Run: headless pygame with SDL's dummy video driver; simulated clock (each Clock.tick advances the game by its frame time, no real sleeping); random seed 0; keys injected as events and as key.get_pressed() state; mouse plan: one left click at the window centre at the start of phase 2, then a move to the lower-right quarter at the start of phase 3.
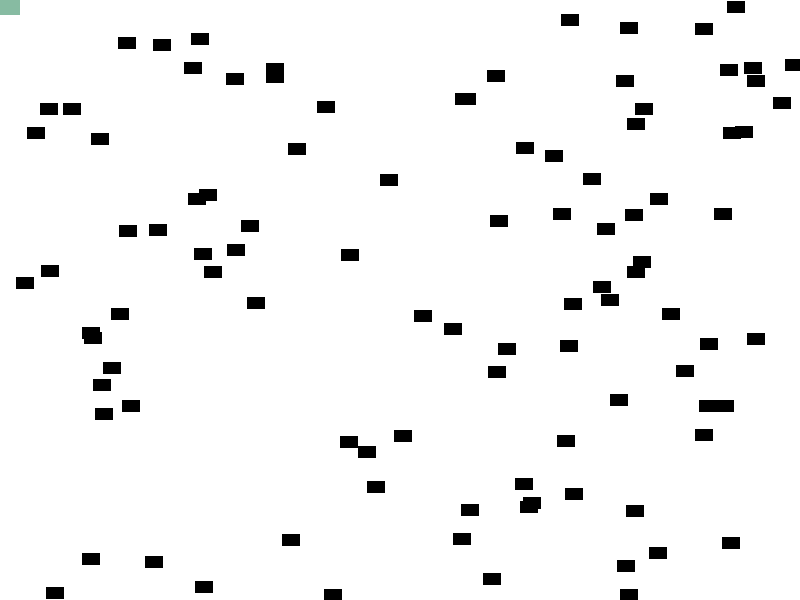
Frame 1 of 4 · flips 1–60 · no input
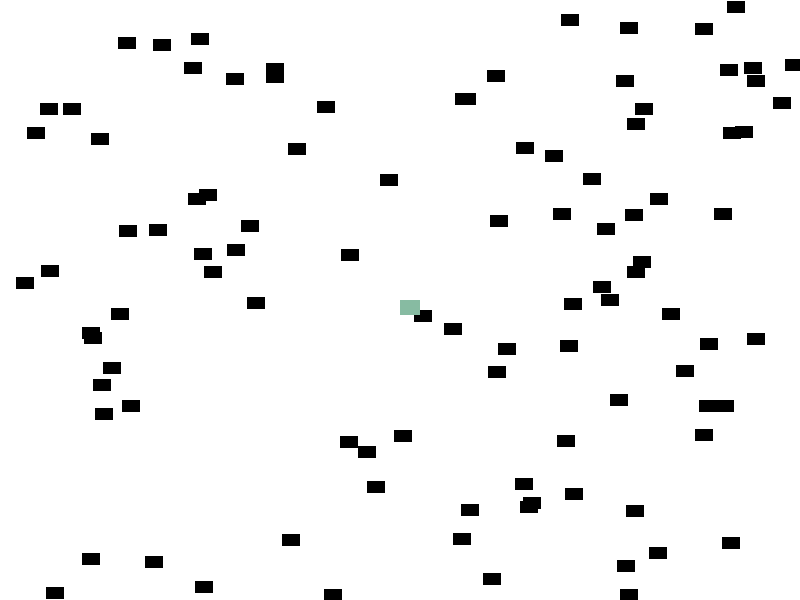
Frame 2 of 4 · flips 61–180 · clicked the window centre · tapped SPACE, RETURN · held RIGHT (→), D
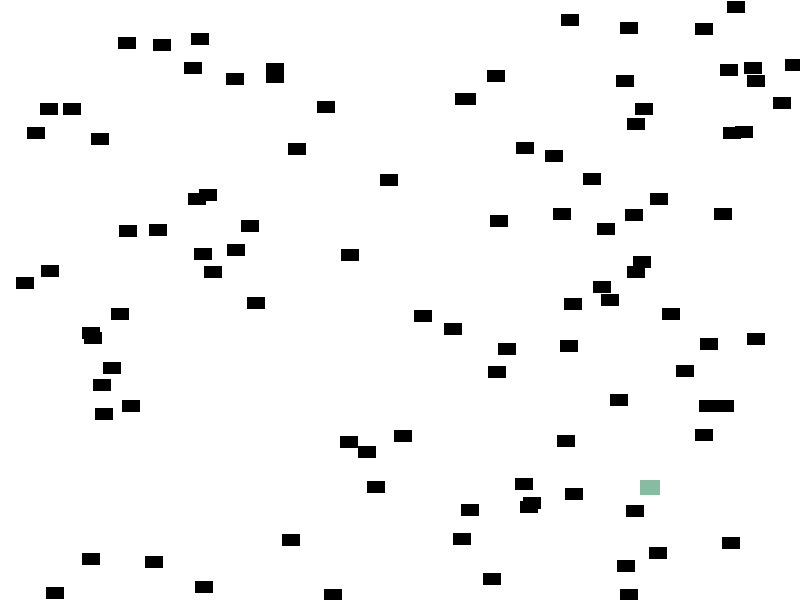
Frame 3 of 4 · flips 181–300 · moved the mouse to the lower-right quarter · held DOWN (↓), S
Frame 4 of 4 · flips 301–420 · held LEFT (←), A, UP (↑), W · screen unchanged from frame 3, image omitted

The pygame program that drew these frames:

# Collecting Blocks Example
# Author: Ubial


import random
import pygame

pygame.init()

WHITE =     (255, 255, 255)
BLACK =     (  0,   0,   0)
RED   =     (255,   0,   0)
GREEN =     (  0, 255,   0)
BLUE  =     (  0,   0, 255)
ETON_BLUE = (135, 187, 162)
RAD_RED =   (255,  56, 100)
BLK_CHOCOLATE = (25, 17, 2)

BGCOLOUR =  WHITE

SCREEN_WIDTH  = 800
SCREEN_HEIGHT = 600
SCREEN_SIZE   = (SCREEN_WIDTH, SCREEN_HEIGHT)
WINDOW_TITLE  = "Collecing Blocks"


class Block(pygame.sprite.Sprite):
    """Describes a block object
    A subclass of pygame.sprite.Sprite
    Attributes:
        image: Surface that is the visual
            representation of our Block
        rect: numerical representation of
            our Block [x, y, width, height]
    """
    def __init__(self, colour: tuple, width: int, height: int) -> None:
        """
        Arguments:
        :param colour: 3-tuple (r, g, b)
        :param width: width in pixels
        :param height: height in pixels
        """
        # Call the superclass constructor
        super().__init__()

        # Create the image of the block
        self.image = pygame.Surface([width, height])
        self.image.fill(colour)

        # Based on the image, create a Rect for the block
        self.rect = self.image.get_rect()

def main() -> None:
    """Driver of the Python script"""
    # Create the screen
    screen = pygame.display.set_mode(SCREEN_SIZE)
    pygame.display.set_caption(WINDOW_TITLE)

    # Create some local variables that describe the environment
    done = False
    clock = pygame.time.Clock()
    num_blocks = 100


    # Create groups to hold sprites
    all_sprites = pygame.sprite.Group()
    block_sprites = pygame.sprite.Group()

    # Create all the block sprites and add to block_sprites
    for i in range(num_blocks):
        # Create a block (set its parameters)
        block = Block(BLACK, 18, 12, )



        # Set a random location for the block inside screen
        block.rect.x = random.randrange(SCREEN_WIDTH)
        block.rect.y = random.randrange(SCREEN_HEIGHT)
        # Add the block_sprites Group
        # Add the block to all_sprites Group
        block_sprites.add(block)
        all_sprites.add(block)

    # Create the Player block
    player = Block(ETON_BLUE, 20, 15)
    # Add the Player to all_sprites group
    all_sprites.add(player)

    pygame.mouse.set_visible(False)


    # ----------- MAIN LOOP
    while not done:
        # ----------- EVENT LISTENER
        for event in pygame.event.get():
            if event.type == pygame.QUIT:
                done = True

        # ----------- CHANGE ENVIRONMENT
        # Process player movement based on mouse pos

        mouse_pos = pygame.mouse.get_pos()
        player.rect = mouse_pos

        # ----------- DRAW THE ENVIRONMENT
        screen.fill(BGCOLOUR)      # fill with bgcolor

        # Draw all sprites
        all_sprites.draw(screen)

        # Update the screen
        pygame.display.flip()

        # ----------- CLOCK TICK
        clock.tick(75)


if __name__ == "__main__":
    main()
